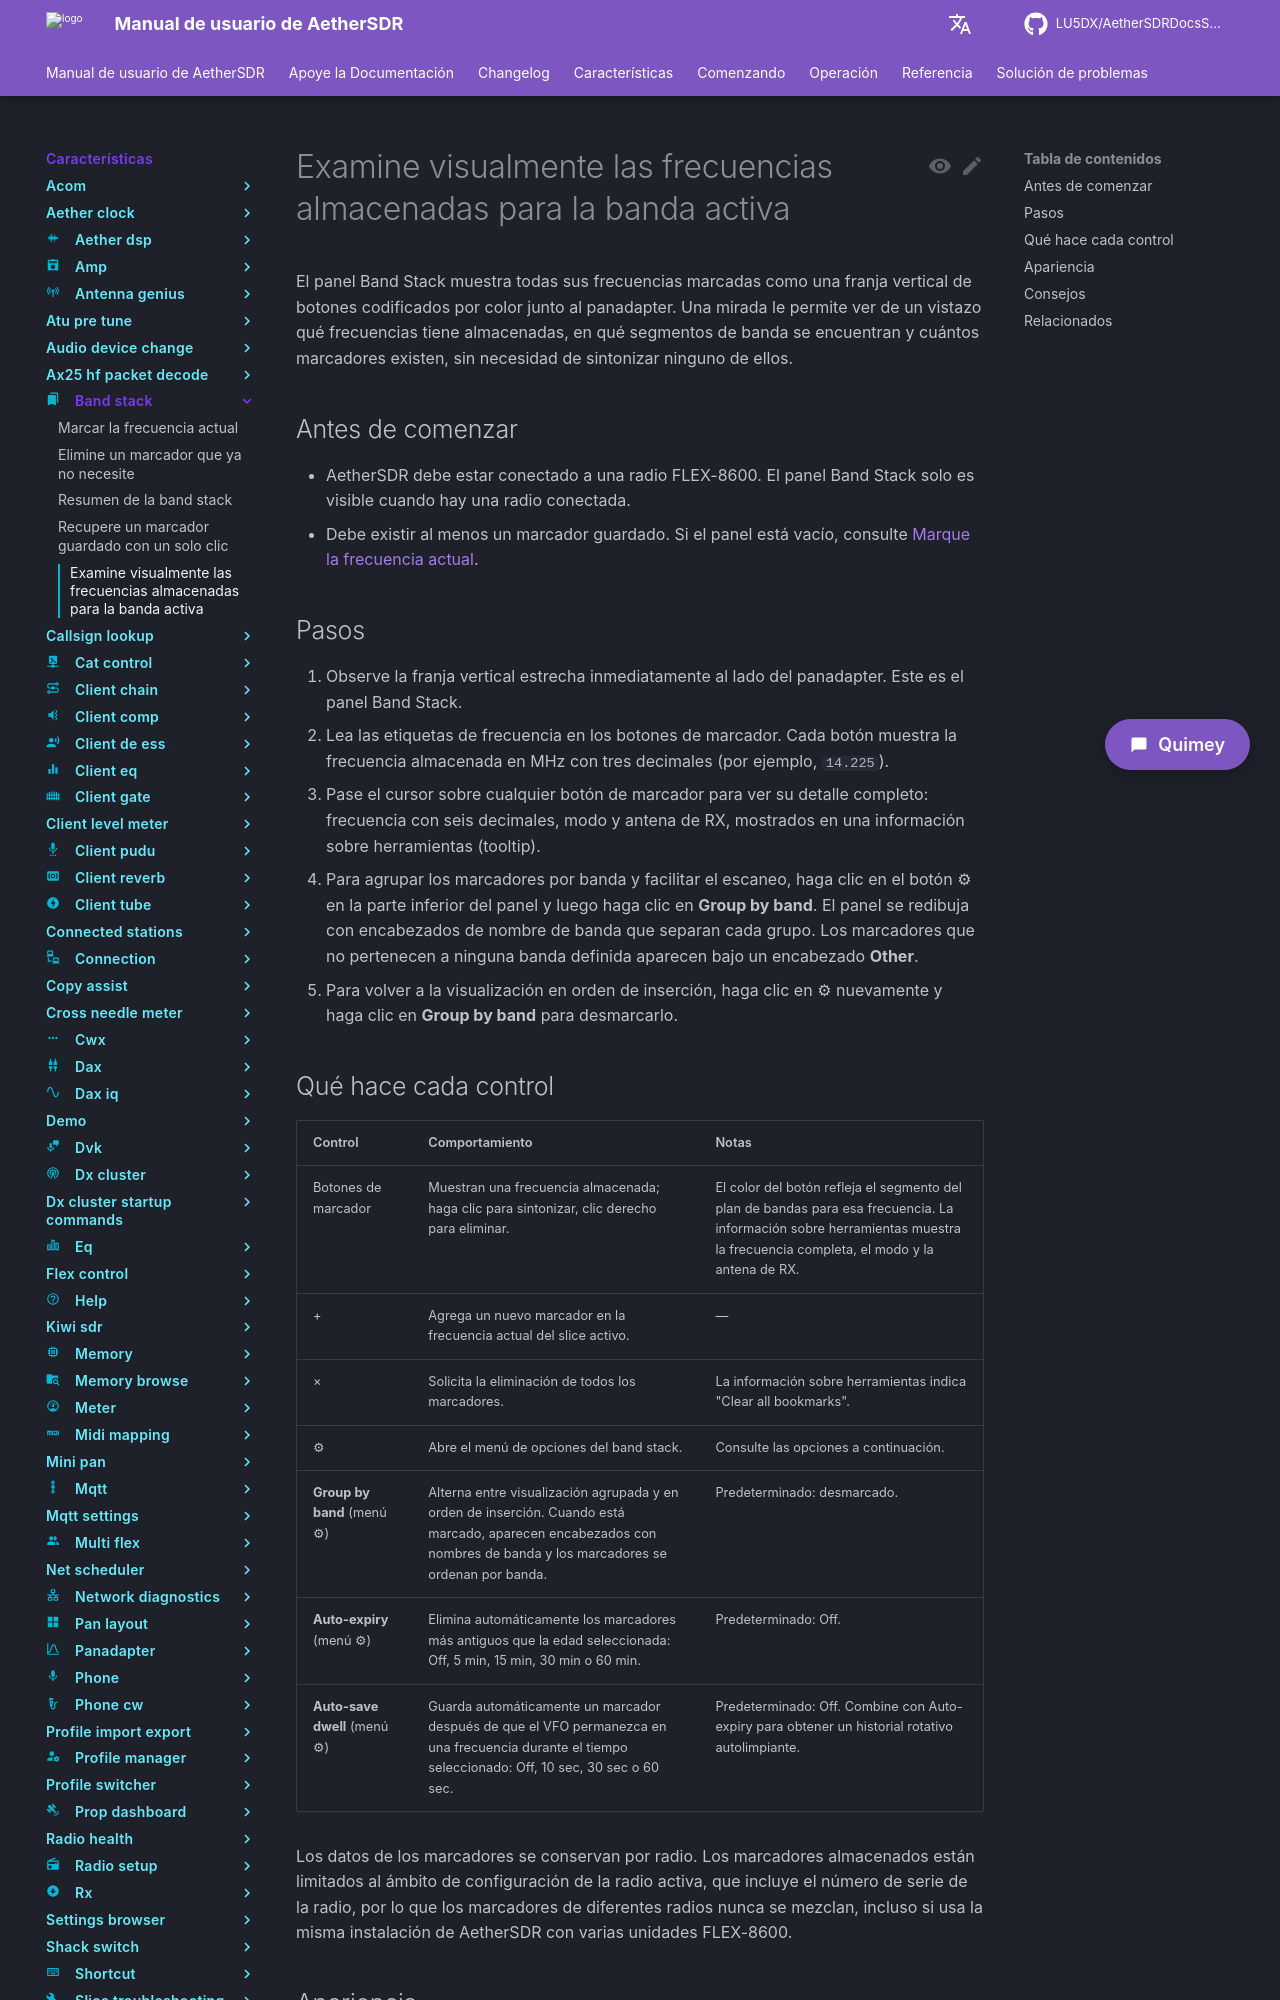

repository: LU5DX/AetherSDRDocsSpanish · page: 26.8.4/features/band-stack/visually-scan-the-stored-frequencies-for-the-active-band/index.html · generator: mkdocs

# Explorar visualmente las frecuencias almacenadas para la banda activa

El panel Band Stack muestra todas las frecuencias marcadas como botones de colores dispuestos en una franja vertical junto al panadapter. Al observar el panel, puede ver de un vistazo qué frecuencias tiene almacenadas y en qué segmento del plan de banda se encuentra cada una, sin necesidad de sintonizar ninguna de ellas.

## Antes de comenzar

- AetherSDR debe estar conectado a una radio FLEX-8600. El panel Band Stack solo es visible cuando hay una radio conectada.
- Debe existir al menos un marcador almacenado para la radio activa. Si el panel está vacío, consulte [Marcar la frecuencia actual](bookmark-the-current-frequency.md).

## Pasos

1. Observe la franja vertical estrecha (80 px de ancho) que se encuentra junto al panadapter en la ventana principal. Este es el panel Band Stack.
2. Lea las etiquetas de frecuencia en los botones de marcador. Cada botón muestra la frecuencia almacenada en MHz con tres decimales (por ejemplo, `14.225`).
3. Pase el cursor sobre cualquier botón de marcador para ver un tooltip con la frecuencia completa a seis decimales, el modo almacenado y la antena de recepción (RX).
4. Observe el color de fondo de cada botón. El color refleja el segmento del plan de banda que contiene esa frecuencia. Los botones de frecuencias que no pertenecen a ningún segmento definido en el plan de banda aparecen en gris oscuro.
5. Si hay más marcadores de los que caben en el área visible, desplace el panel verticalmente para ver los botones adicionales. El panel permite desplazamiento vertical; no hay desplazamiento horizontal disponible.
